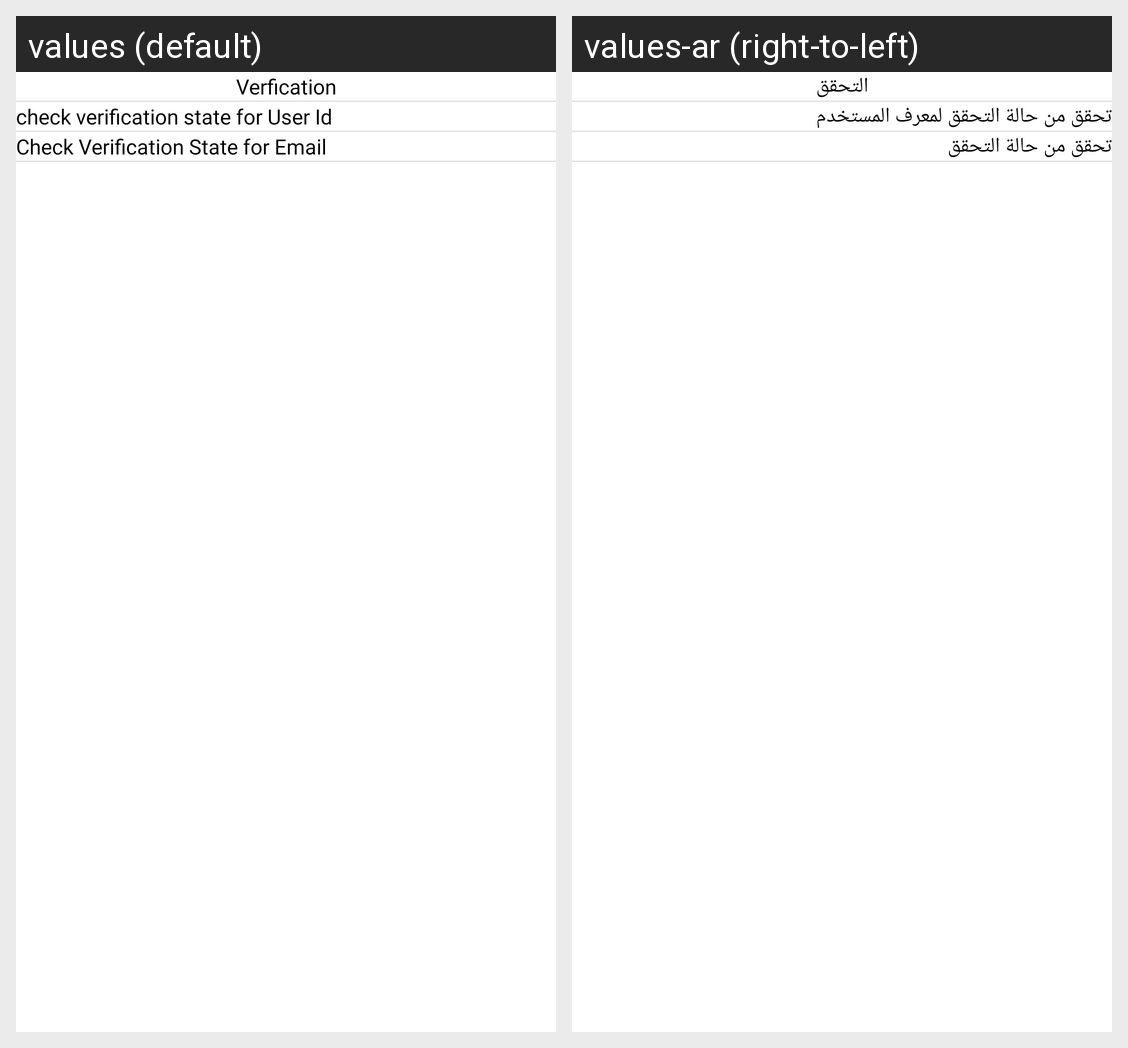

Locale-by-locale string values for the Android screen shown in this grid:
Android screen res/layout/activity_verification.xml rendered under 2 locales, left to right: values (default), values-ar (right-to-left). Device: Nexus 5 (rendered at 1080×1920; each locale shown at half size, 540×960, under a caption strip naming it); theme Theme.MarkoupDrivers.
Strings drawn on this screen, with the default value and each locale's value (text and hints the layout hard-codes, and strings that could not be matched under every locale, appear in the picture but are not listed):

verfication
  values: Verfication
  values-ar: التحقق

check_verification_state_for_user_id
  values: check verification state for User Id
  values-ar: تحقق من حالة التحقق لمعرف المستخدم

check_verification_state
  values: Check Verification State for Email
  values-ar: تحقق من حالة التحقق
